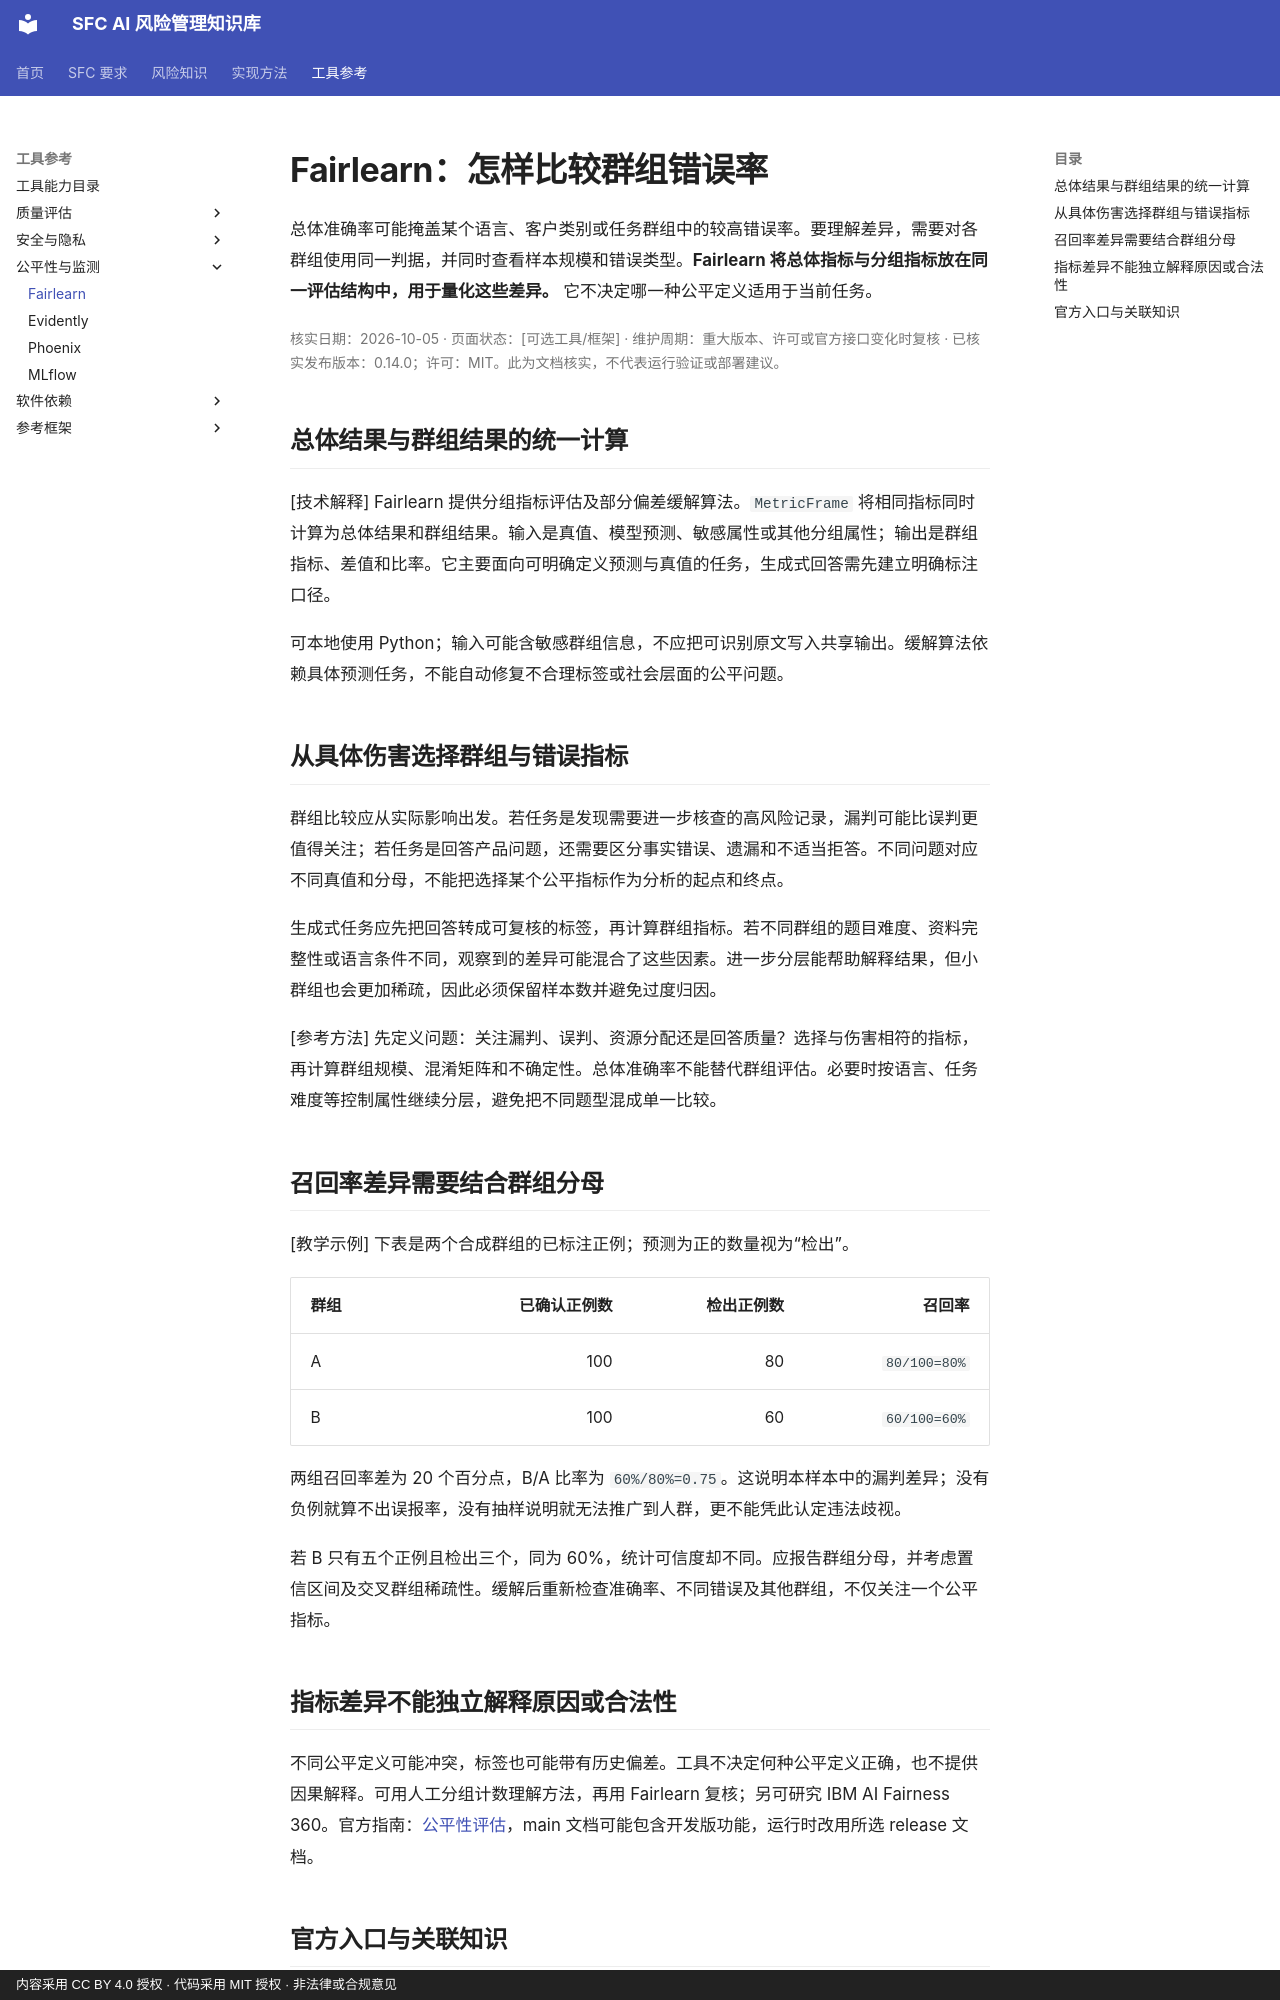

repository: krisjiang-matrix/sfc-ai-risk-management · page: tools/fairlearn/index.html · generator: mkdocs · copyright: 内容采用 CC BY 4.0 授权 · 代码采用 MIT 授权 · 非法律或合规意见

# Fairlearn：怎样比较群组错误率

总体准确率可能掩盖某个语言、客户类别或任务群组中的较高错误率。要理解差异，需要对各群组使用同一判据，并同时查看样本规模和错误类型。**Fairlearn 将总体指标与分组指标放在同一评估结构中，用于量化这些差异。** 它不决定哪一种公平定义适用于当前任务。

<div class="article-meta" markdown="1">

核实日期：2026-10-05 · 页面状态：[可选工具/框架] · 维护周期：重大版本、许可或官方接口变化时复核 · 已核实发布版本：0.14.0；许可：MIT。此为文档核实，不代表运行验证或部署建议。

</div>

## 总体结果与群组结果的统一计算

[技术解释] Fairlearn 提供分组指标评估及部分偏差缓解算法。`MetricFrame` 将相同指标同时计算为总体结果和群组结果。输入是真值、模型预测、敏感属性或其他分组属性；输出是群组指标、差值和比率。它主要面向可明确定义预测与真值的任务，生成式回答需先建立明确标注口径。

可本地使用 Python；输入可能含敏感群组信息，不应把可识别原文写入共享输出。缓解算法依赖具体预测任务，不能自动修复不合理标签或社会层面的公平问题。

## 从具体伤害选择群组与错误指标

群组比较应从实际影响出发。若任务是发现需要进一步核查的高风险记录，漏判可能比误判更值得关注；若任务是回答产品问题，还需要区分事实错误、遗漏和不适当拒答。不同问题对应不同真值和分母，不能把选择某个公平指标作为分析的起点和终点。

生成式任务应先把回答转成可复核的标签，再计算群组指标。若不同群组的题目难度、资料完整性或语言条件不同，观察到的差异可能混合了这些因素。进一步分层能帮助解释结果，但小群组也会更加稀疏，因此必须保留样本数并避免过度归因。

[参考方法] 先定义问题：关注漏判、误判、资源分配还是回答质量？选择与伤害相符的指标，再计算群组规模、混淆矩阵和不确定性。总体准确率不能替代群组评估。必要时按语言、任务难度等控制属性继续分层，避免把不同题型混成单一比较。

## 召回率差异需要结合群组分母

[教学示例] 下表是两个合成群组的已标注正例；预测为正的数量视为“检出”。

<div class="tool-evidence-table" markdown="1">

| 群组 | 已确认正例数 | 检出正例数 | 召回率 |
|---|---:|---:|---:|
| A | 100 | 80 | `80/100=80%` |
| B | 100 | 60 | `60/100=60%` |

</div>

两组召回率差为 20 个百分点，B/A 比率为 `60%/80%=0.75`。这说明本样本中的漏判差异；没有负例就算不出误报率，没有抽样说明就无法推广到人群，更不能凭此认定违法歧视。

若 B 只有五个正例且检出三个，同为 60%，统计可信度却不同。应报告群组分母，并考虑置信区间及交叉群组稀疏性。缓解后重新检查准确率、不同错误及其他群组，不仅关注一个公平指标。

## 指标差异不能独立解释原因或合法性

不同公平定义可能冲突，标签也可能带有历史偏差。工具不决定何种公平定义正确，也不提供因果解释。可用人工分组计数理解方法，再用 Fairlearn 复核；另可研究 IBM AI Fairness 360。官方指南：[公平性评估](https://fairlearn.org/main/user_guide/assessment/perform_fairness_assessment.html)，main 文档可能包含开发版功能，运行时改用所选 release 文档。
